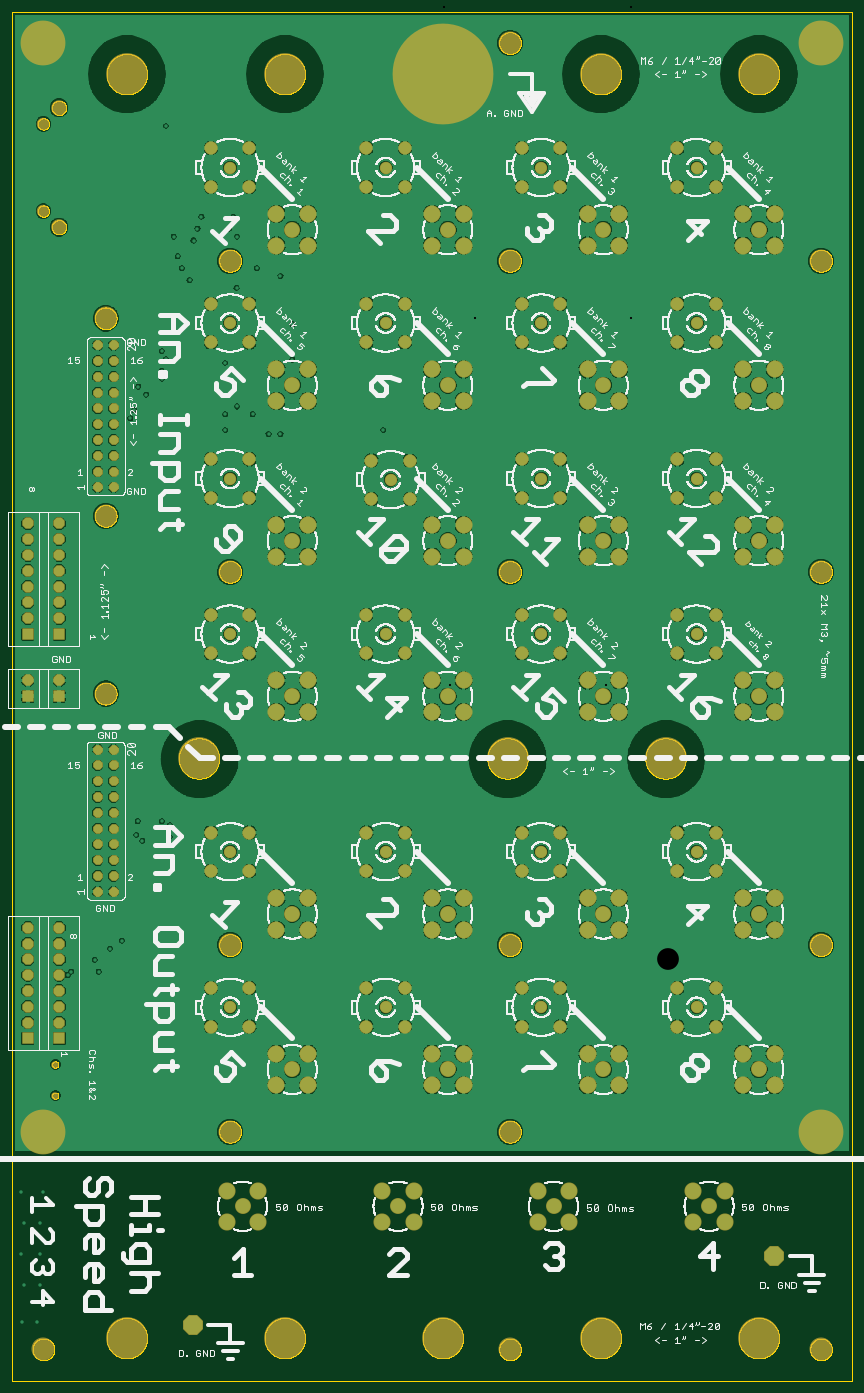
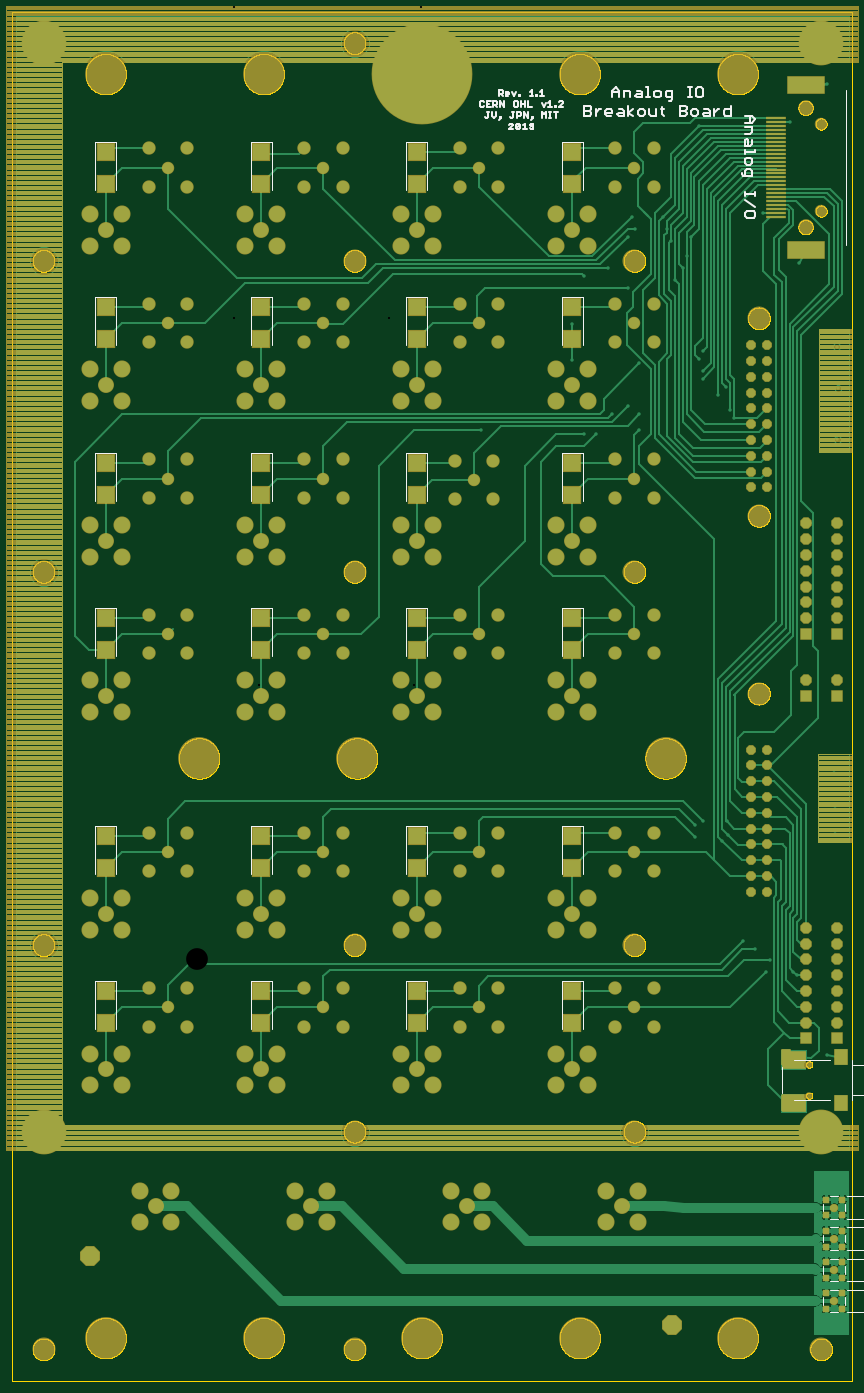
Circuit board: 8 layer files. Board 135.0 x 220.0 mm.
- bottom_copper: analog-io-breakout.GBL (108626 bytes)
- bottom_silk: analog-io-breakout.GBO (12957 bytes)
- bottom_mask: analog-io-breakout.GBS (57016 bytes)
- outline: analog-io-breakout.GKO (184962 bytes)
- top_copper: analog-io-breakout.GTL (602287 bytes)
- top_silk: analog-io-breakout.GTO (326854 bytes)
- top_mask: analog-io-breakout.GTS (8390 bytes)
- drill: analog-io-breakout.XLN (6750 bytes)

=== bottom_copper: analog-io-breakout.GBL (108626 bytes, source omitted) ===
=== bottom_silk: analog-io-breakout.GBO (12957 bytes, source omitted) ===
=== bottom_mask: analog-io-breakout.GBS (57016 bytes, source omitted) ===
=== outline: analog-io-breakout.GKO (184962 bytes, source omitted) ===
=== top_copper: analog-io-breakout.GTL (602287 bytes, source omitted) ===
=== top_silk: analog-io-breakout.GTO (326854 bytes, source omitted) ===
=== top_mask: analog-io-breakout.GTS (8390 bytes, source omitted) ===
=== drill: analog-io-breakout.XLN ===
%
M48
M72
T01C0.01378
T02C0.03600
T03C0.03937
T04C0.04331
T05C0.04724
T06C0.05118
T07C0.06200
T08C0.06700
T09C0.07087
T10C0.07874
T11C0.09055
T12C0.13780
T13C0.25591
%
T01
X30134Y44807
X39976Y44807
X41551Y68035
X31709Y68035
X29740Y87720
X41551Y87720
X41551Y107406
X31709Y107406
X29740Y127091
X43520Y127091
X40469Y213685
X59248Y264335
X61394Y266480
X76394Y273980
X78894Y266480
X86020Y281106
X93520Y286106
X106394Y349295
X102644Y353045
X103559Y361795
X118894Y361795
X123894Y359295
X123894Y351795
X35252Y371185
X34858Y355831
X35646Y392445
X33677Y603469
X33283Y635752
X34071Y662130
X57988Y714866
X80429Y746756
X63894Y804295
X39898Y828232
X121394Y801795
X143894Y744266
X141394Y736795
X138894Y729295
X128894Y719295
X131394Y711795
X136394Y704295
X126394Y731795
X161394Y736795
X166394Y731795
X163894Y744295
X178894Y711795
X166118Y699295
X193894Y706795
X201394Y676303
X201394Y653862
X176394Y619295
X166394Y624295
X158894Y619295
X158894Y609295
X186394Y606795
X193894Y606795
X158894Y651795
X121394Y654295
X118894Y659295
X118894Y646795
X118894Y641795
X108894Y631795
X103894Y636795
X101394Y621795
X98894Y616795
X258894Y609295
T02
X88283Y613035
X88283Y603035
X88283Y593035
X88283Y583035
X88283Y573035
X78283Y573035
X78283Y583035
X78283Y593035
X78283Y603035
X78283Y613035
X78283Y623035
X78283Y633035
X78283Y643035
X78283Y653035
X78283Y663035
X88283Y663035
X88283Y653035
X88283Y643035
X88283Y633035
X88283Y623035
X88283Y407130
X88283Y397130
X88283Y387130
X88283Y377130
X88283Y367130
X78283Y367130
X78283Y377130
X78283Y387130
X78283Y397130
X78283Y407130
X78283Y357130
X78283Y347130
X78283Y337130
X78283Y327130
X78283Y317130
X88283Y317130
X88283Y327130
X88283Y337130
X88283Y347130
X88283Y357130
T03
X51394Y207799
X51394Y188114
T04
X53756Y224335
X53756Y234335
X53756Y244335
X53756Y254335
X53756Y264335
X53756Y274335
X53756Y284335
X53756Y294335
X34071Y294335
X34071Y284335
X34071Y274335
X34071Y264335
X34071Y254335
X34071Y244335
X34071Y234335
X34071Y224335
X34071Y440870
X34071Y450870
X34071Y480240
X34071Y490240
X34071Y500240
X34071Y510240
X34071Y520240
X34071Y530240
X34071Y540240
X34071Y550240
X53756Y550240
X53756Y540240
X53756Y530240
X53756Y520240
X53756Y510240
X53756Y500240
X53756Y490240
X53756Y480240
X53756Y450870
X53756Y440870
T05
X162024Y480240
X162024Y578665
X162024Y677091
X162024Y775516
X260449Y775516
X260449Y677091
X263598Y577878
X260449Y480240
X260449Y342445
X260449Y244020
X358874Y244020
X358874Y342445
X358874Y480240
X358874Y578665
X358874Y677091
X358874Y775516
X457299Y775516
X457299Y677091
X457299Y578665
X457299Y480240
X457299Y342445
X457299Y244020
X162024Y244020
X162024Y342445
T06
X174224Y354645
X174224Y330245
X149824Y330245
X149824Y354645
X149824Y256220
X149824Y231820
X174224Y231820
X174224Y256220
X248249Y256220
X248249Y231820
X272649Y231820
X272649Y256220
X272649Y330245
X272649Y354645
X248249Y354645
X248249Y330245
X248249Y468040
X248249Y492440
X272649Y492440
X272649Y468040
X275798Y565678
X275798Y590078
X251398Y590078
X251398Y565678
X248249Y664891
X248249Y689291
X272649Y689291
X272649Y664891
X272649Y763316
X272649Y787716
X248249Y787716
X248249Y763316
X174224Y763316
X174224Y787716
X149824Y787716
X149824Y763316
X149824Y689291
X149824Y664891
X174224Y664891
X174224Y689291
X174224Y590865
X174224Y566465
X149824Y566465
X149824Y590865
X149824Y492440
X149824Y468040
X174224Y468040
X174224Y492440
X346674Y492440
X346674Y468040
X371074Y468040
X371074Y492440
X371074Y566465
X371074Y590865
X346674Y590865
X346674Y566465
X346674Y664891
X346674Y689291
X371074Y689291
X371074Y664891
X371074Y763316
X371074Y787716
X346674Y787716
X346674Y763316
X445099Y763316
X445099Y787716
X469499Y787716
X469499Y763316
X469499Y689291
X469499Y664891
X445099Y664891
X445099Y689291
X445099Y590865
X445099Y566465
X469499Y566465
X469499Y590865
X469499Y492440
X469499Y468040
X445099Y468040
X445099Y492440
X445099Y354645
X445099Y330245
X469499Y330245
X469499Y354645
X469499Y256220
X469499Y231820
X445099Y231820
X445099Y256220
X371074Y256220
X371074Y231820
X346674Y231820
X346674Y256220
X346674Y330245
X346674Y354645
X371074Y354645
X371074Y330245
T07
X398244Y303075
X398244Y204650
X366748Y118035
X299819Y204650
X268323Y118035
X201394Y204650
X169898Y118035
X201394Y303075
X201394Y440870
X201394Y539295
X201394Y637720
X201394Y736146
X299819Y736146
X299819Y637720
X299819Y539295
X299819Y440870
X299819Y303075
X398244Y440870
X398244Y539295
X398244Y637720
X398244Y736146
X496669Y736146
X496669Y637720
X496669Y539295
X496669Y440870
X496669Y303075
X496669Y204650
X465173Y118035
T08
X455173Y108035
X455173Y128035
X475173Y128035
X475173Y108035
X486669Y194650
X486669Y214650
X506669Y214650
X506669Y194650
X506669Y293075
X506669Y313075
X486669Y313075
X486669Y293075
X408244Y293075
X408244Y313075
X388244Y313075
X388244Y293075
X388244Y214650
X388244Y194650
X408244Y194650
X408244Y214650
X376748Y128035
X376748Y108035
X356748Y108035
X356748Y128035
X309819Y194650
X309819Y214650
X289819Y214650
X289819Y194650
X278323Y128035
X278323Y108035
X258323Y108035
X258323Y128035
X211394Y194650
X211394Y214650
X191394Y214650
X191394Y194650
X179898Y128035
X179898Y108035
X159898Y108035
X159898Y128035
X191394Y293075
X191394Y313075
X211394Y313075
X211394Y293075
X289819Y293075
X289819Y313075
X309819Y313075
X309819Y293075
X309819Y430870
X309819Y450870
X289819Y450870
X289819Y430870
X289819Y529295
X289819Y549295
X309819Y549295
X309819Y529295
X309819Y627720
X309819Y647720
X289819Y647720
X289819Y627720
X289819Y726146
X289819Y746146
X309819Y746146
X309819Y726146
X388244Y726146
X388244Y746146
X408244Y746146
X408244Y726146
X408244Y647720
X408244Y627720
X388244Y627720
X388244Y647720
X388244Y549295
X388244Y529295
X408244Y529295
X408244Y549295
X408244Y450870
X408244Y430870
X388244Y430870
X388244Y450870
X486669Y450870
X486669Y430870
X506669Y430870
X506669Y450870
X506669Y529295
X506669Y549295
X486669Y549295
X486669Y529295
X486669Y627720
X486669Y647720
X506669Y647720
X506669Y627720
X506669Y726146
X506669Y746146
X486669Y746146
X486669Y726146
X211394Y726146
X211394Y746146
X191394Y746146
X191394Y726146
X191394Y647720
X191394Y627720
X211394Y627720
X211394Y647720
X211394Y549295
X211394Y529295
X191394Y529295
X191394Y549295
X191394Y450870
X191394Y430870
X211394Y430870
X211394Y450870
T09
X43913Y747957
X43913Y803075
T10
X506512Y86539
X138402Y43232
T11
X53756Y737720
X53756Y813311
T12
X43913Y854256
X83283Y680043
X162024Y716461
X83283Y555043
X162024Y519610
X83283Y442543
X162024Y283390
X162024Y165280
X43913Y165280
X43913Y27484
X339189Y27484
X339189Y165280
X339189Y283390
X339189Y519610
X339189Y716461
X339189Y854256
X536039Y854256
X536039Y716461
X536039Y519610
X536039Y283390
X536039Y165280
X536039Y27484
T13
X496669Y34571
X396669Y34571
X296669Y34571
X196669Y34571
X96669Y34571
X142339Y401500
X337614Y401500
X437614Y401500
X396669Y834571
X296669Y834571
X196669Y834571
X96669Y834571
X496669Y834571
M30

